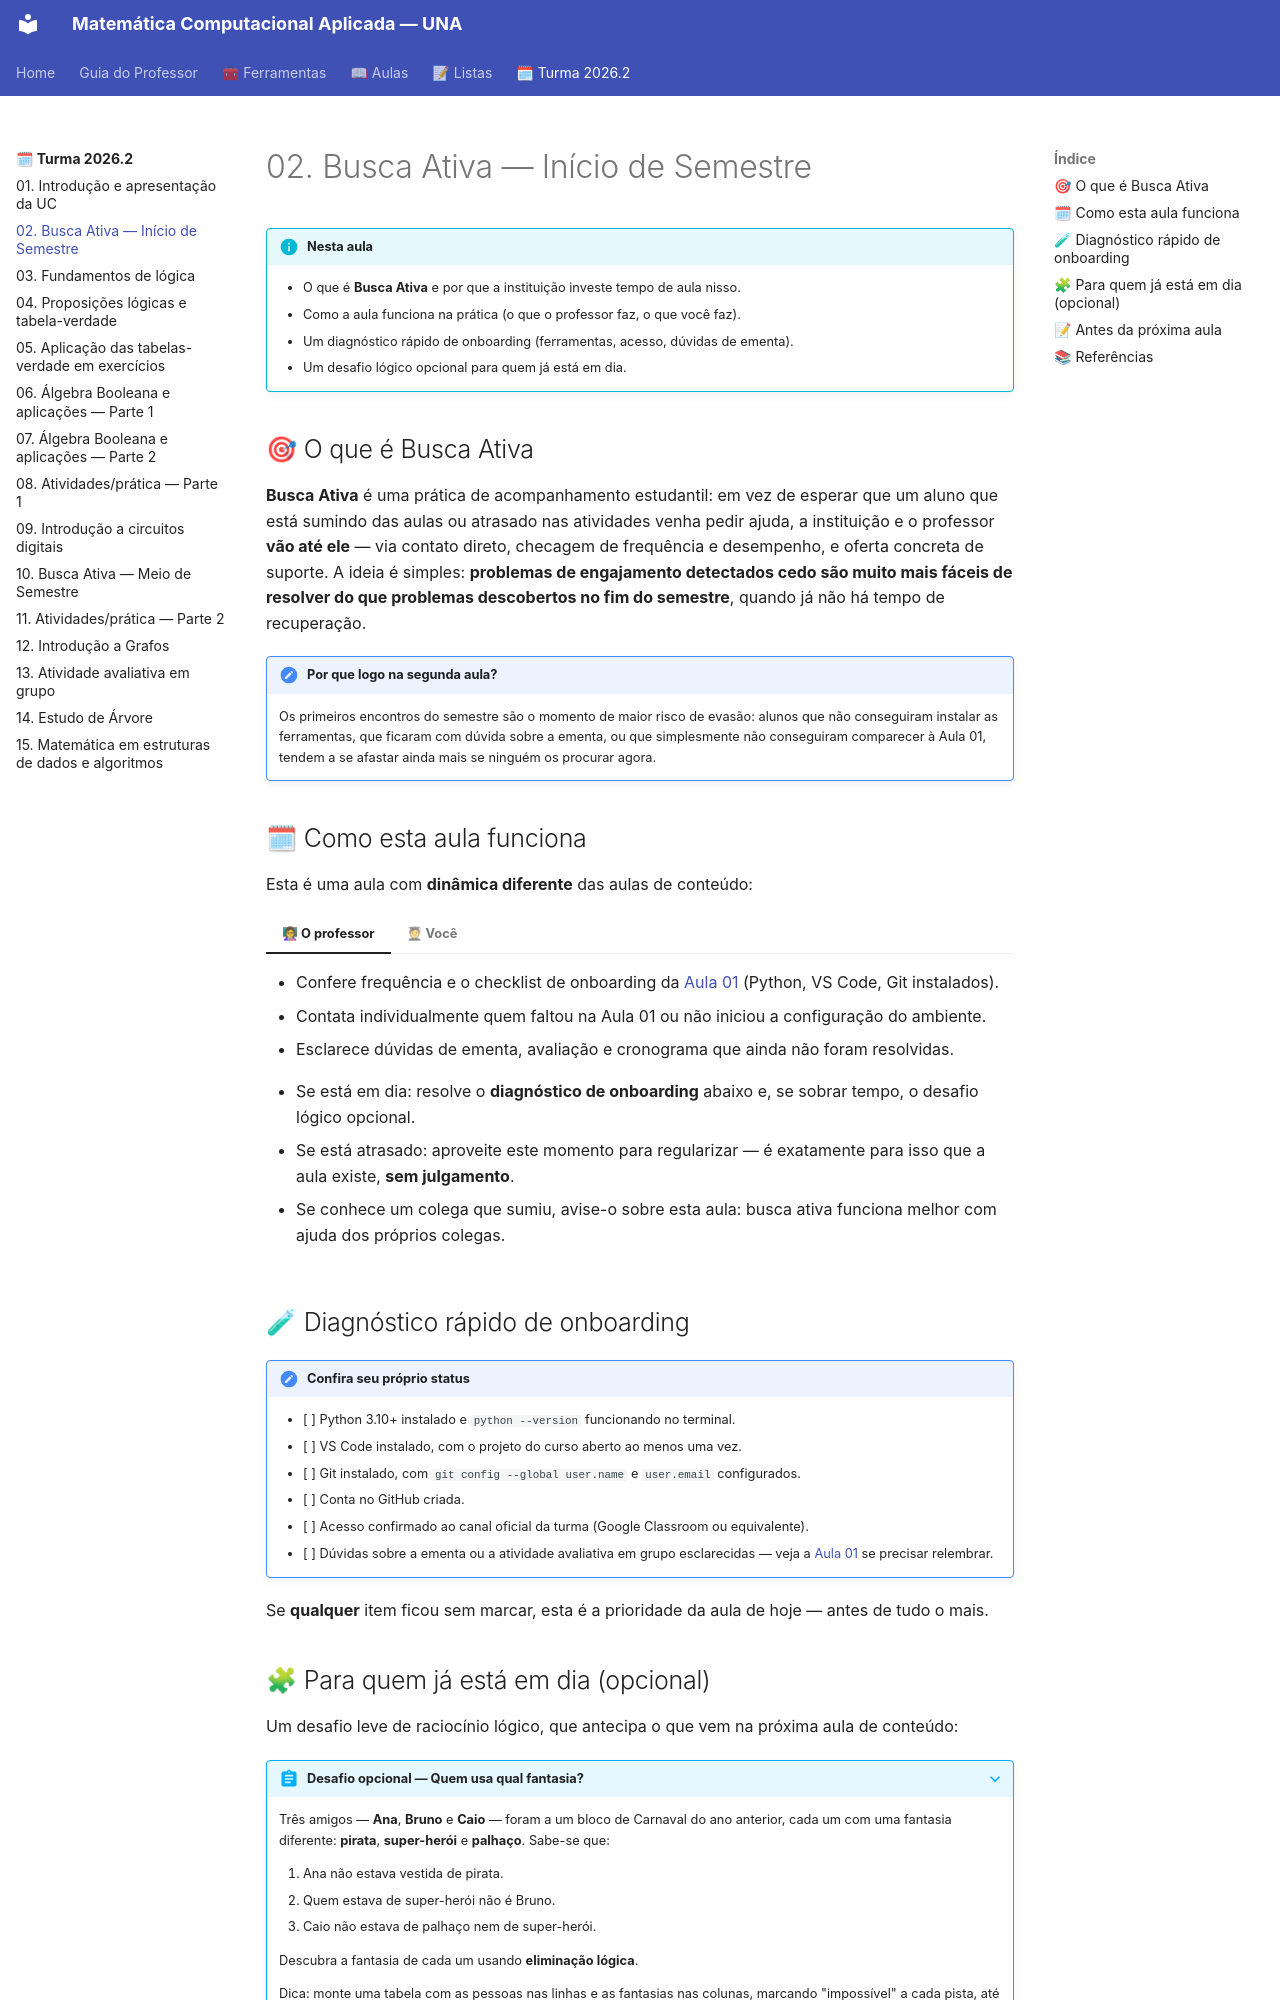

repository: danhpaiva/una-mca-zensical-202602 · page: turma-202602/02-aula/index.html · generator: mkdocs

# 02. Busca Ativa — Início de Semestre

!!! info "Nesta aula"
    - O que é **Busca Ativa** e por que a instituição investe tempo de aula
      nisso.
    - Como a aula funciona na prática (o que o professor faz, o que você
      faz).
    - Um diagnóstico rápido de onboarding (ferramentas, acesso, dúvidas de
      ementa).
    - Um desafio lógico opcional para quem já está em dia.

## 🎯 O que é Busca Ativa

**Busca Ativa** é uma prática de acompanhamento estudantil: em vez de esperar
que um aluno que está sumindo das aulas ou atrasado nas atividades venha
pedir ajuda, a instituição e o professor **vão até ele** — via contato
direto, checagem de frequência e desempenho, e oferta concreta de suporte.
A ideia é simples: **problemas de engajamento detectados cedo são muito mais
fáceis de resolver do que problemas descobertos no fim do semestre**, quando
já não há tempo de recuperação.

!!! note "Por que logo na segunda aula?"
    Os primeiros encontros do semestre são o momento de maior risco de
    evasão: alunos que não conseguiram instalar as ferramentas, que ficaram
    com dúvida sobre a ementa, ou que simplesmente não conseguiram comparecer
    à Aula 01, tendem a se afastar ainda mais se ninguém os procurar agora.

## 🗓 Como esta aula funciona

Esta é uma aula com **dinâmica diferente** das aulas de conteúdo:

=== "👩🏫 O professor"
    - Confere frequência e o checklist de onboarding da
      [Aula 01](01-aula.md) (Python, VS Code, Git instalados).
    - Contata individualmente quem faltou na Aula 01 ou não iniciou a
      configuração do ambiente.
    - Esclarece dúvidas de ementa, avaliação e cronograma que ainda não
      foram resolvidas.

=== "🧑🎓 Você"
    - Se está em dia: resolve o **diagnóstico de onboarding** abaixo e, se
      sobrar tempo, o desafio lógico opcional.
    - Se está atrasado: aproveite este momento para regularizar — é
      exatamente para isso que a aula existe, **sem julgamento**.
    - Se conhece um colega que sumiu, avise-o sobre esta aula: busca ativa
      funciona melhor com ajuda dos próprios colegas.

## 🧪 Diagnóstico rápido de onboarding

!!! check "Confira seu próprio status"
    - [ ] Python 3.10+ instalado e `python --version` funcionando no
      terminal.
    - [ ] VS Code instalado, com o projeto do curso aberto ao menos uma vez.
    - [ ] Git instalado, com `git config --global user.name` e
      `user.email` configurados.
    - [ ] Conta no GitHub criada.
    - [ ] Acesso confirmado ao canal oficial da turma (Google Classroom ou
      equivalente).
    - [ ] Dúvidas sobre a ementa ou a atividade avaliativa em grupo
      esclarecidas — veja a [Aula 01](01-aula.md) se precisar relembrar.

Se **qualquer** item ficou sem marcar, esta é a prioridade da aula de hoje —
antes de tudo o mais.
